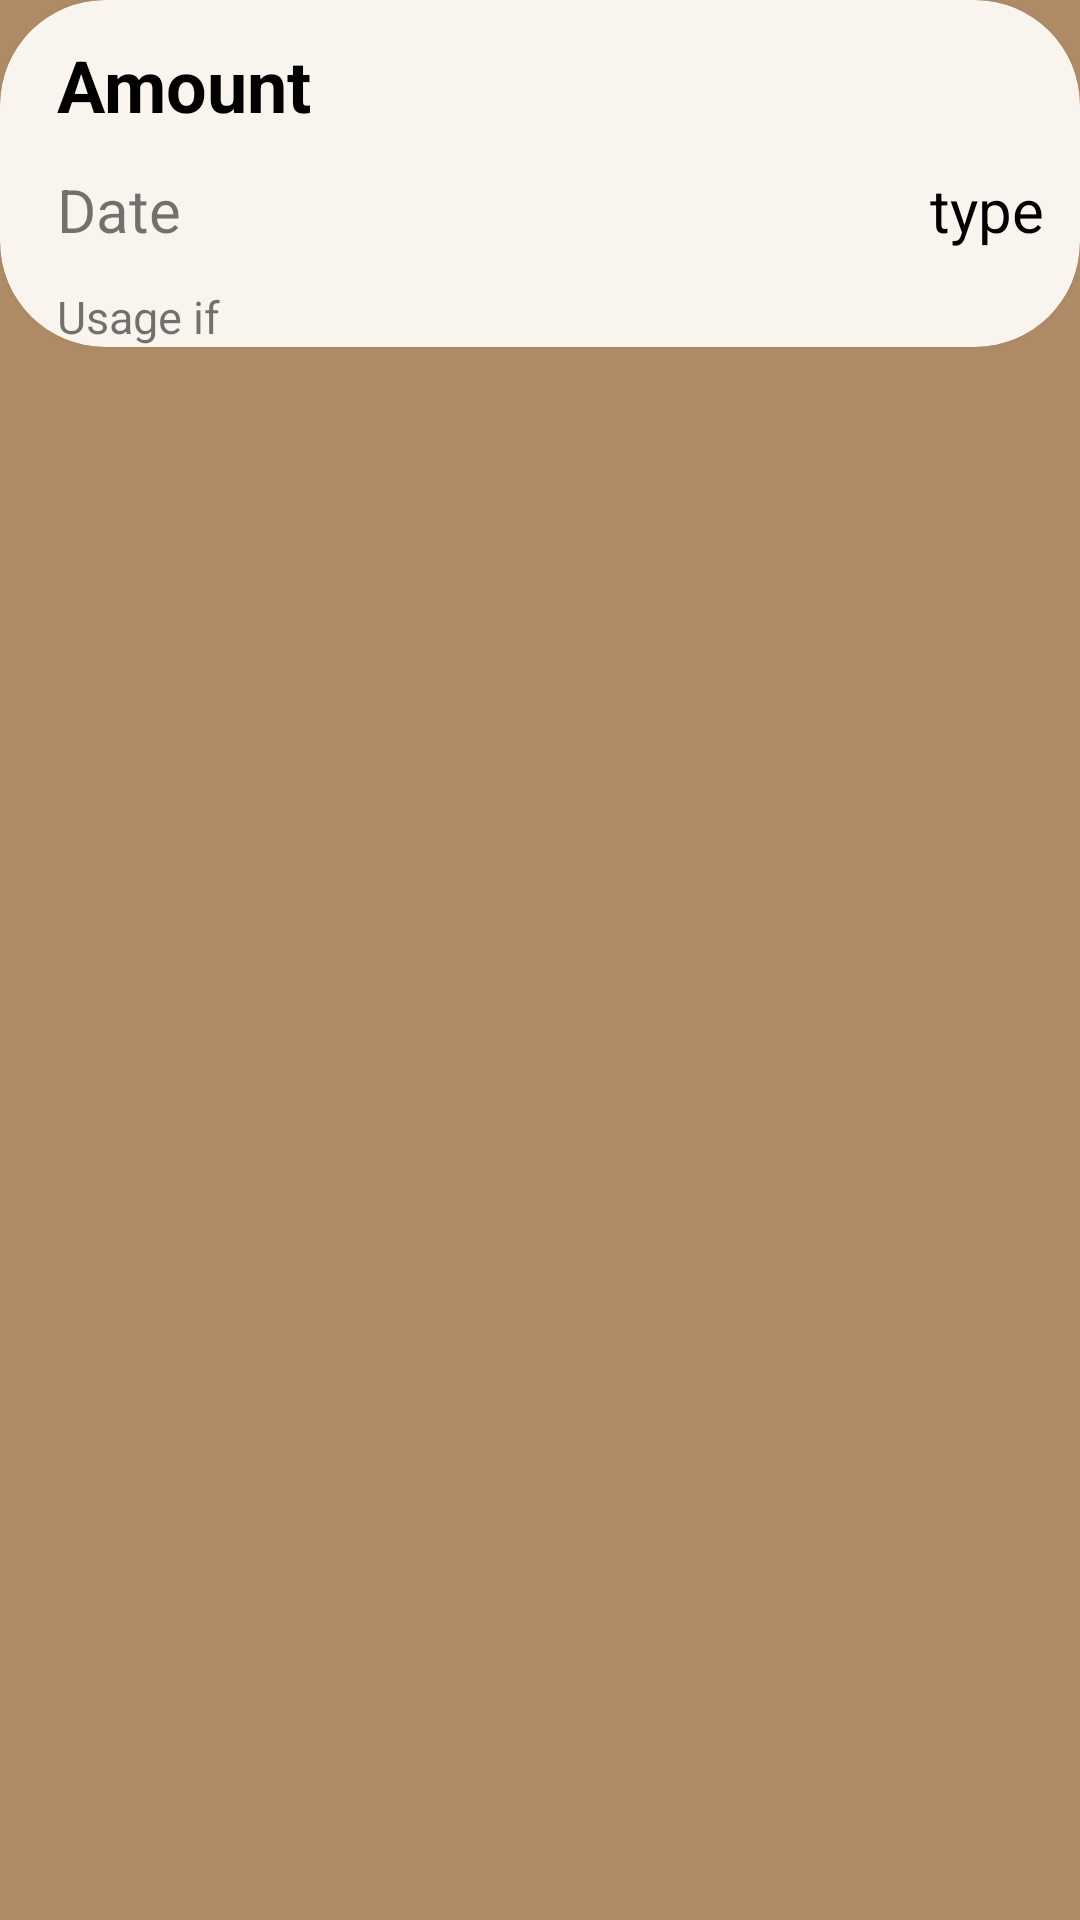

Here is an Android app screen rendered from its layout file. Give the layout XML and the strings, colors and styles it references.
<!-- AndroidManifest.xml: application theme Theme.UpiSaver -->
<!-- res/layout/transaction_view_custom.xml -->
<?xml version="1.0" encoding="utf-8"?>
<LinearLayout xmlns:android="http://schemas.android.com/apk/res/android"
    android:layout_width="wrap_content"
    android:layout_height="wrap_content"
    xmlns:app="http://schemas.android.com/apk/res-auto"
    android:orientation="vertical"
    android:layout_margin="10dp"
    android:background="#AE8B65">
        <androidx.cardview.widget.CardView
        android:layout_width="wrap_content"
        android:layout_height="wrap_content"
        app:cardCornerRadius="35dp"
        app:cardBackgroundColor="#F9F4EE">
    <LinearLayout
        android:layout_width="wrap_content"
        android:layout_height="wrap_content"
        android:layout_marginStart="7dp"
        android:orientation="vertical">

    <TextView
        android:id="@+id/view_amount"
        android:layout_width="wrap_content"
        android:layout_height="wrap_content"
        android:text="Amount"
        android:textColor="@color/black"
        android:layout_margin="12dp"
        android:textSize="24sp"
        android:textStyle="bold"/>
    <RelativeLayout
        android:layout_width="wrap_content"
        android:layout_height="wrap_content"
        android:orientation="horizontal">
        <TextView
            android:id="@+id/view_date"
            android:layout_width="wrap_content"
            android:layout_height="wrap_content"
            android:text="Date "
            android:textSize="20sp"
            android:layout_marginStart="12dp"
            android:layout_alignParentStart="true"/>

        <TextView
            android:id="@+id/view_type"
            android:layout_width="wrap_content"
            android:textColor="@color/black"
            android:layout_height="wrap_content"
            android:text="type"
            android:textSize="20sp"
            android:layout_alignParentEnd="true"
            android:layout_marginEnd="12dp" />
    </RelativeLayout>

    <TextView
        android:id="@+id/view_usage"
        android:layout_width="wrap_content"
        android:layout_height="wrap_content"
        android:text="Usage if"
        android:textSize="15sp"
        android:layout_marginTop="12dp"
        android:layout_marginStart="12dp"/>
    </LinearLayout>
    </androidx.cardview.widget.CardView>
</LinearLayout>
<!-- resources referenced by this layout -->
<resources>
  <color name="black">#FF000000</color>
  <style name="Theme.UpiSaver" parent="Theme.MaterialComponents.DayNight.NoActionBar">
          
          <item name="colorPrimary">@color/brown</item>
          <item name="colorPrimaryVariant">@color/brown</item>
          <item name="colorOnPrimary">@color/white</item>
          
          <item name="colorSecondary">@color/teal_200</item>
          <item name="colorSecondaryVariant">@color/teal_700</item>
          <item name="colorOnSecondary">@color/black</item>
          
          <item name="android:statusBarColor" tools:targetApi="l">?attr/colorPrimaryVariant</item>
          
      </style>
  <color name="brown">#AE8B65</color>
  <color name="white">#FFFFFFFF</color>
  <color name="teal_200">#FF03DAC5</color>
  <color name="teal_700">#FF018786</color>
</resources>
